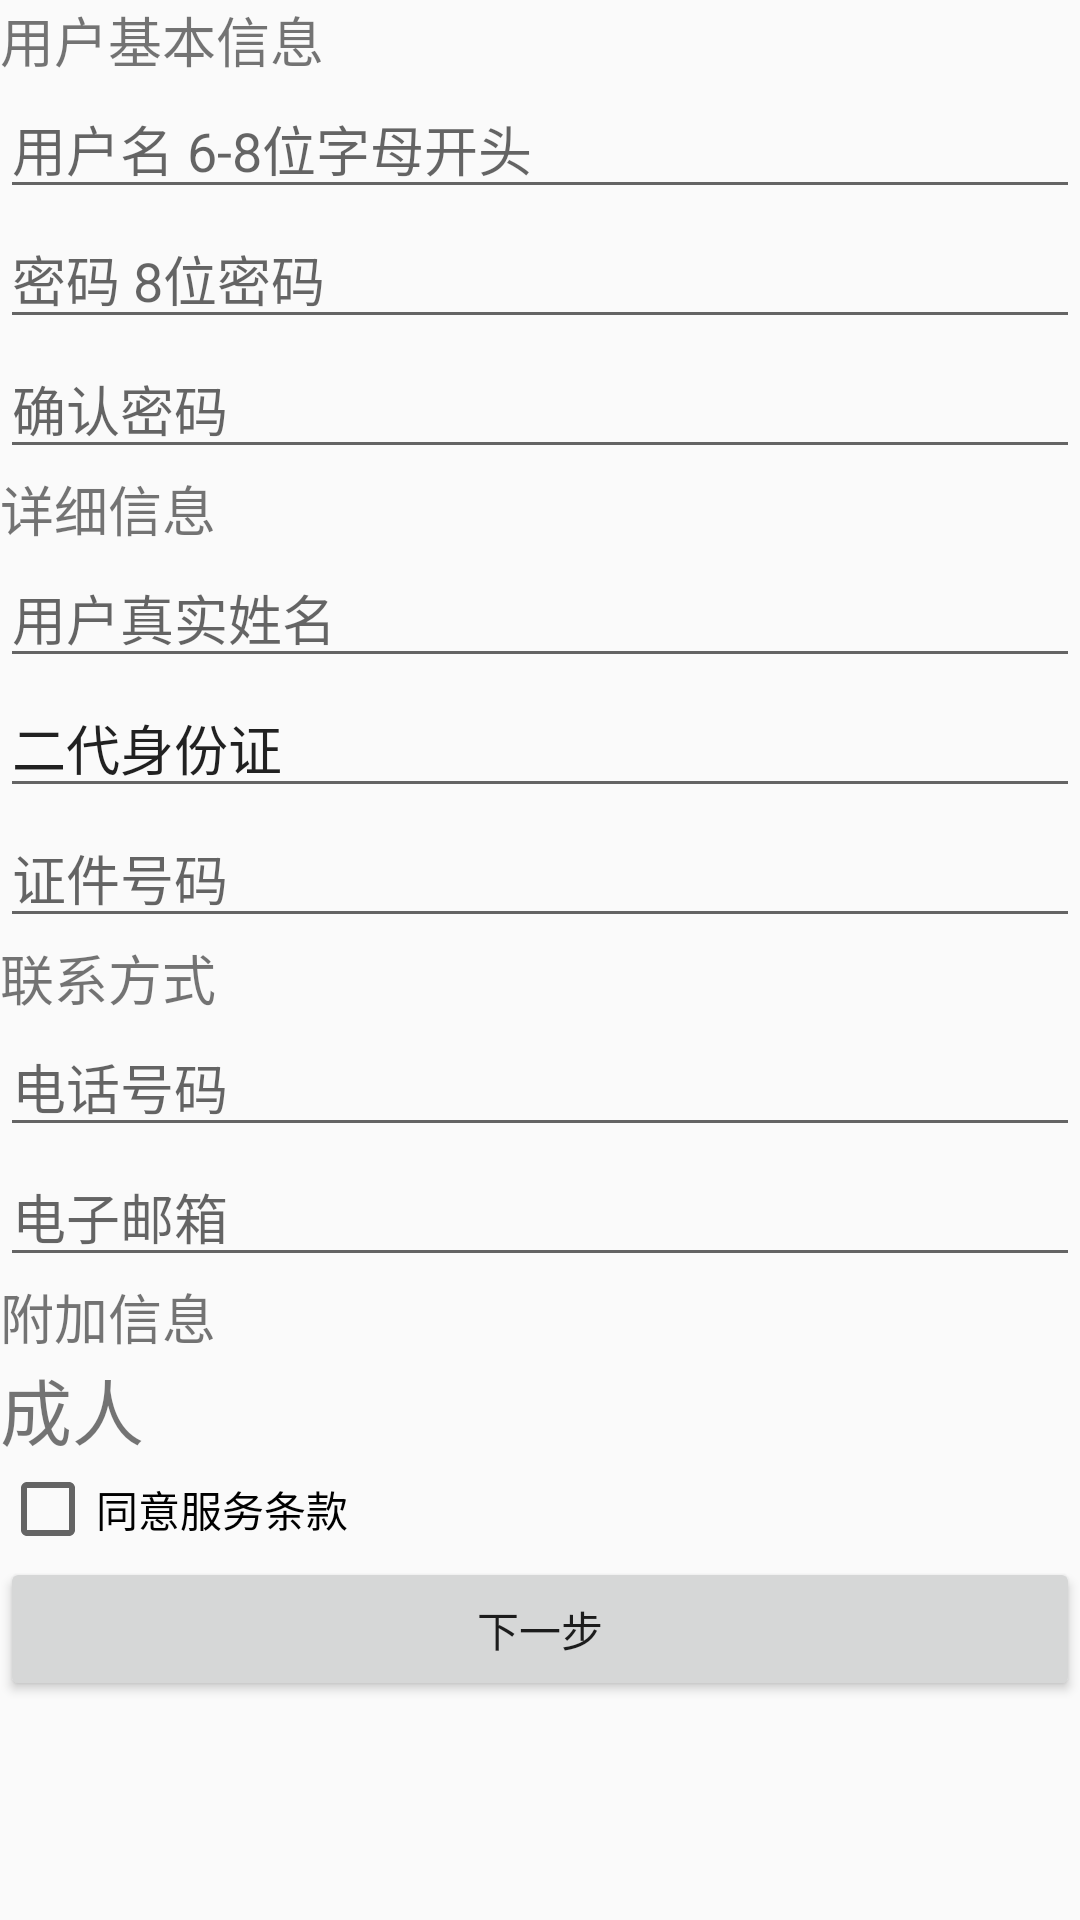

Layout XML and referenced resources for this Android screen:
<!-- AndroidManifest.xml: application theme AppTheme -->
<!-- res/layout/activity_register_.xml -->
<?xml version="1.0" encoding="utf-8"?>
<LinearLayout xmlns:android="http://schemas.android.com/apk/res/android"
    xmlns:app="http://schemas.android.com/apk/res-auto"
    xmlns:tools="http://schemas.android.com/tools"
    android:layout_width="match_parent"
    android:layout_height="match_parent"
    android:orientation="vertical"
    tools:context=".Register_Activity">

    <ScrollView
        android:id="@+id/scrollView"
        android:layout_width="match_parent"
        android:layout_height="match_parent">

        <LinearLayout
            android:layout_width="match_parent"
            android:layout_height="wrap_content"
            android:orientation="vertical">

            <TextView
                android:id="@+id/userMessage"
                android:layout_width="match_parent"
                android:layout_height="wrap_content"
                android:layout_weight="1"
                android:text="用户基本信息"
                android:textSize="18sp" />

            <EditText
                android:id="@+id/reUsername"
                android:layout_width="match_parent"
                android:layout_height="wrap_content"
                android:layout_weight="1"
                android:ems="10"
                android:hint="用户名 6-8位字母开头"
                android:inputType="textPersonName" />

            <EditText
                android:id="@+id/rePassWord"
                android:layout_width="match_parent"
                android:layout_height="wrap_content"
                android:layout_weight="1"
                android:ems="10"
                android:hint="密码 8位密码"
                android:inputType="textPersonName" />

            <EditText
                android:id="@+id/reCheckPassword"
                android:layout_width="match_parent"
                android:layout_height="wrap_content"
                android:layout_weight="1"
                android:ems="10"
                android:hint="确认密码"
                android:inputType="textPersonName" />

            <TextView
                android:id="@+id/moreMessage"
                android:layout_width="match_parent"
                android:layout_height="wrap_content"
                android:layout_weight="1"
                android:text="详细信息"
                android:textSize="18sp" />

            <EditText
                android:id="@+id/reName"
                android:layout_width="match_parent"
                android:layout_height="wrap_content"
                android:layout_weight="1"
                android:ems="10"
                android:hint="用户真实姓名"
                android:inputType="textPersonName" />

            <EditText
                android:id="@+id/type"
                android:layout_width="match_parent"
                android:layout_height="wrap_content"
                android:layout_weight="1"
                android:ems="10"
                android:inputType="textPersonName"
                android:text="二代身份证" />

            <EditText
                android:id="@+id/IDNumber"
                android:layout_width="match_parent"
                android:layout_height="wrap_content"
                android:layout_weight="1"
                android:ems="10"
                android:hint="证件号码"
                android:inputType="textPersonName" />

            <TextView
                android:id="@+id/contactWay"
                android:layout_width="match_parent"
                android:layout_height="wrap_content"
                android:layout_weight="1"
                android:text="联系方式"
                android:textSize="18sp" />

            <EditText
                android:id="@+id/phoneNumber"
                android:layout_width="match_parent"
                android:layout_height="wrap_content"
                android:layout_weight="1"
                android:ems="10"
                android:hint="电话号码"
                android:inputType="textPersonName" />

            <EditText
                android:id="@+id/email_change"
                android:layout_width="match_parent"
                android:layout_height="wrap_content"
                android:layout_weight="1"
                android:ems="10"
                android:hint="电子邮箱"
                android:inputType="textPersonName" />

            <TextView
                android:id="@+id/Other"
                android:layout_width="match_parent"
                android:layout_height="wrap_content"
                android:layout_weight="1"
                android:text="附加信息"
                android:textSize="18sp" />

            <TextView
                android:id="@+id/PassengerType"
                android:layout_width="match_parent"
                android:layout_height="wrap_content"
                android:layout_weight="1"
                android:text="成人"
                android:textSize="24sp" />

            <CheckBox
                android:id="@+id/agree"
                android:layout_width="match_parent"
                android:layout_height="wrap_content"
                android:layout_weight="1"
                android:text="同意服务条款" />

            <Button
                android:id="@+id/next"
                android:layout_width="match_parent"
                android:layout_height="wrap_content"
                android:layout_weight="1"
                android:text="下一步" />

        </LinearLayout>
    </ScrollView>

</LinearLayout>
<!-- resources referenced by this layout -->
<resources>
  <style name="AppTheme" parent="Theme.AppCompat.Light.DarkActionBar">
          
          <item name="colorPrimary">@color/colorPrimary</item>
          <item name="colorPrimaryDark">@color/colorPrimaryDark</item>
          <item name="colorAccent">@color/colorAccent</item>
      </style>
  <!-- not gathered from this repository: default colours our renderer supplied (Android Studio template values) -->
  <color name="colorPrimary">#FF6200EE</color>
  <color name="colorPrimaryDark">#FF3700B3</color>
  <color name="colorAccent">#FF03DAC5</color>
</resources>
